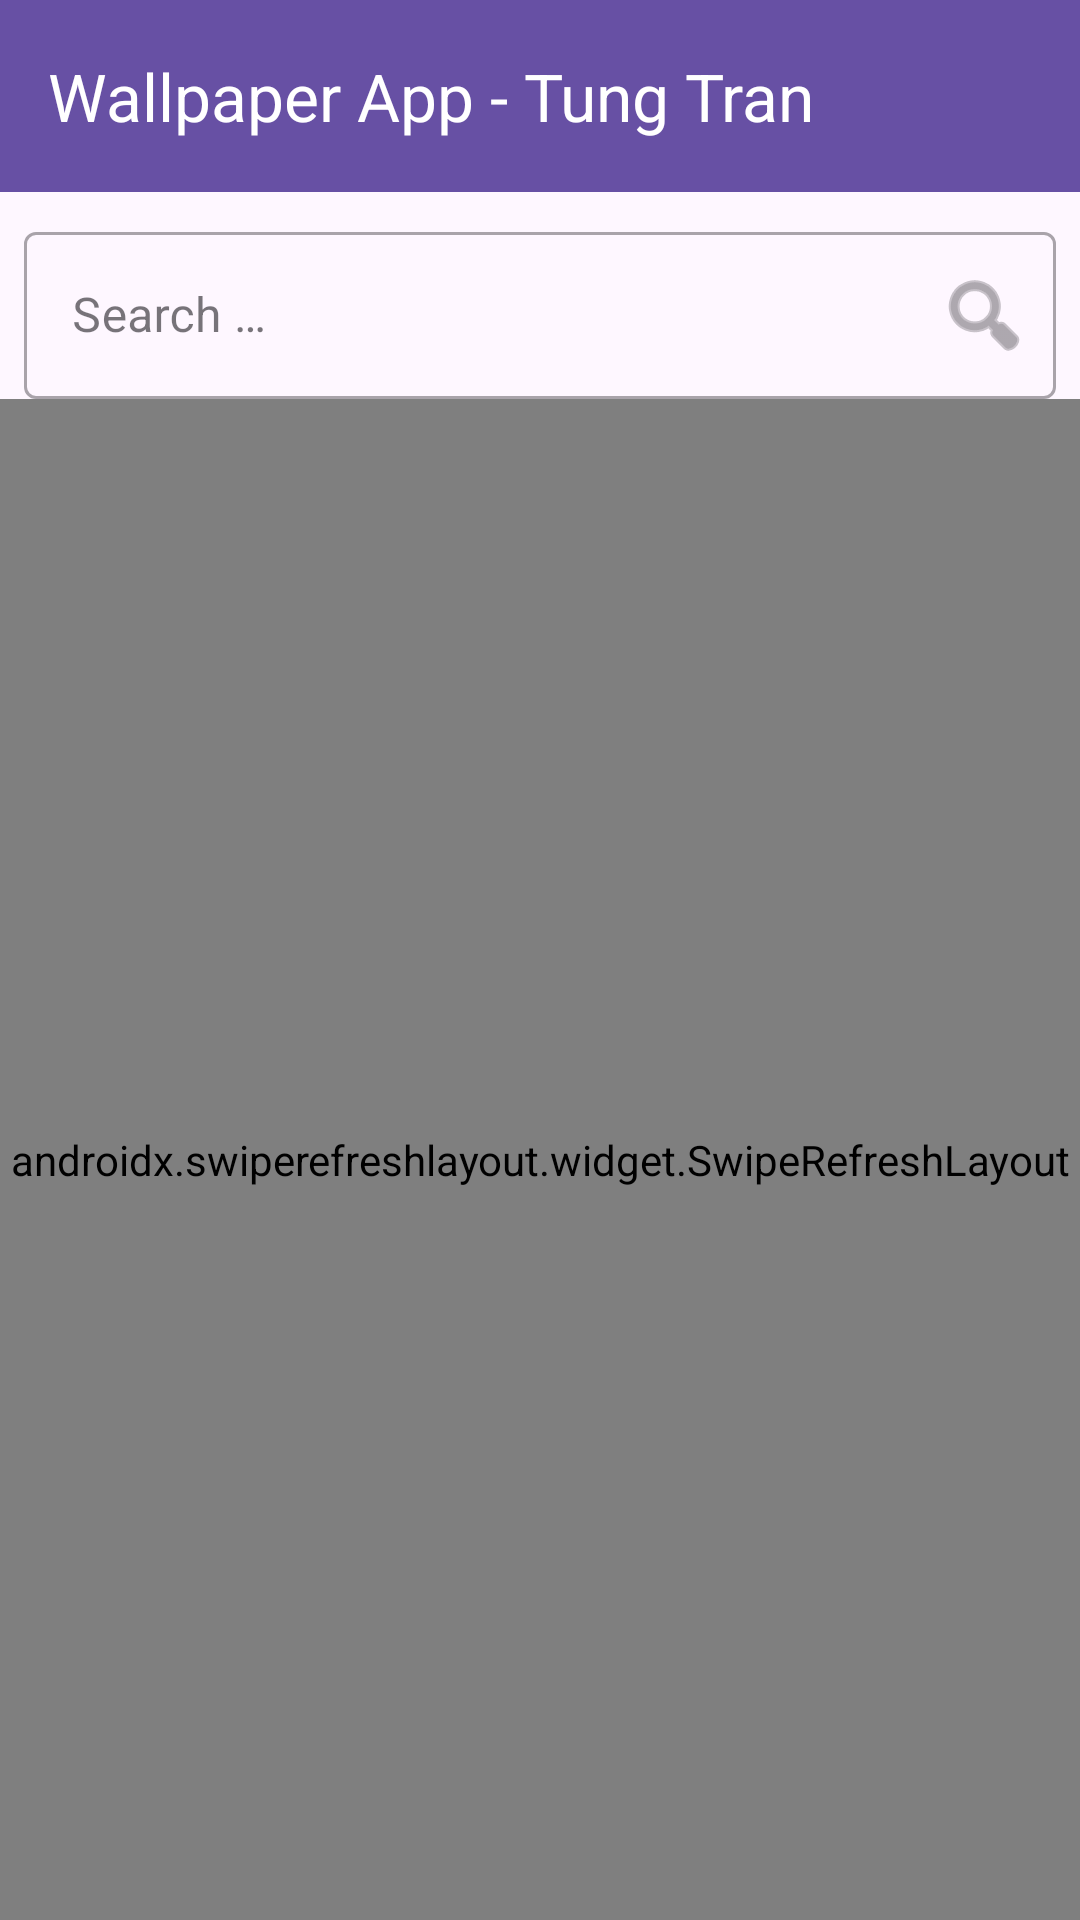

Layout XML and referenced resources for this Android screen:
<!-- AndroidManifest.xml: application theme Theme.Wallpaperapp -->
<!-- res/layout/activity_main.xml -->
<?xml version="1.0" encoding="utf-8"?>
<androidx.constraintlayout.widget.ConstraintLayout xmlns:android="http://schemas.android.com/apk/res/android"
    xmlns:app="http://schemas.android.com/apk/res-auto"
    xmlns:tools="http://schemas.android.com/tools"
    android:layout_width="match_parent"
    android:layout_height="match_parent"
    tools:context=".MainActivity">

    <com.google.android.material.appbar.AppBarLayout
        android:id="@+id/appBarLayout"
        android:layout_width="match_parent"
        android:layout_height="wrap_content"
        app:layout_constraintTop_toTopOf="parent">

        <androidx.appcompat.widget.Toolbar
            android:id="@+id/toolbar"
            android:layout_width="match_parent"
            android:layout_height="?attr/actionBarSize"
            android:background="?attr/colorPrimary"
            app:title="Wallpaper App - Tung Tran"
            app:titleTextColor="@android:color/white" />

    </com.google.android.material.appbar.AppBarLayout>

    <com.google.android.material.textfield.TextInputLayout
        android:id="@+id/searchLayout"
        style="@style/Widget.MaterialComponents.TextInputLayout.OutlinedBox"
        android:layout_width="0dp"
        android:layout_height="wrap_content"
        android:layout_margin="8dp"
        app:endIconDrawable="@android:drawable/ic_menu_search"
        app:endIconMode="custom"
        app:layout_constraintEnd_toEndOf="parent"
        app:layout_constraintStart_toStartOf="parent"
        app:layout_constraintTop_toBottomOf="@id/appBarLayout">

        <com.google.android.material.textfield.TextInputEditText
            android:id="@+id/searchEditText"
            android:layout_width="match_parent"
            android:layout_height="wrap_content"
            android:hint="@string/string1"
            android:imeOptions="actionSearch"
            android:inputType="text"
            android:maxLines="1" />

    </com.google.android.material.textfield.TextInputLayout>

    <androidx.swiperefreshlayout.widget.SwipeRefreshLayout
        android:id="@+id/swipeRefreshLayout"
        android:layout_width="match_parent"
        android:layout_height="0dp"
        app:layout_constraintBottom_toBottomOf="parent"
        app:layout_constraintTop_toBottomOf="@id/searchLayout">

        <androidx.recyclerview.widget.RecyclerView
            android:id="@+id/recyclerView"
            android:layout_width="match_parent"
            android:layout_height="match_parent"
            android:clipToPadding="false"
            android:padding="4dp" />

    </androidx.swiperefreshlayout.widget.SwipeRefreshLayout>

    <ProgressBar
        android:id="@+id/loadMoreProgressBar"
        android:layout_width="wrap_content"
        android:layout_height="wrap_content"
        android:visibility="gone"
        app:layout_constraintBottom_toBottomOf="parent"
        app:layout_constraintEnd_toEndOf="parent"
        app:layout_constraintStart_toStartOf="parent" />

</androidx.constraintlayout.widget.ConstraintLayout>
<!-- resources referenced by this layout -->
<resources>
  <string name="string1">"Search …</string>
  <style name="Theme.Wallpaperapp" parent="Base.Theme.Wallpaperapp" />
  <style name="Base.Theme.Wallpaperapp" parent="Theme.Material3.DayNight.NoActionBar">
          
          
      </style>
</resources>
